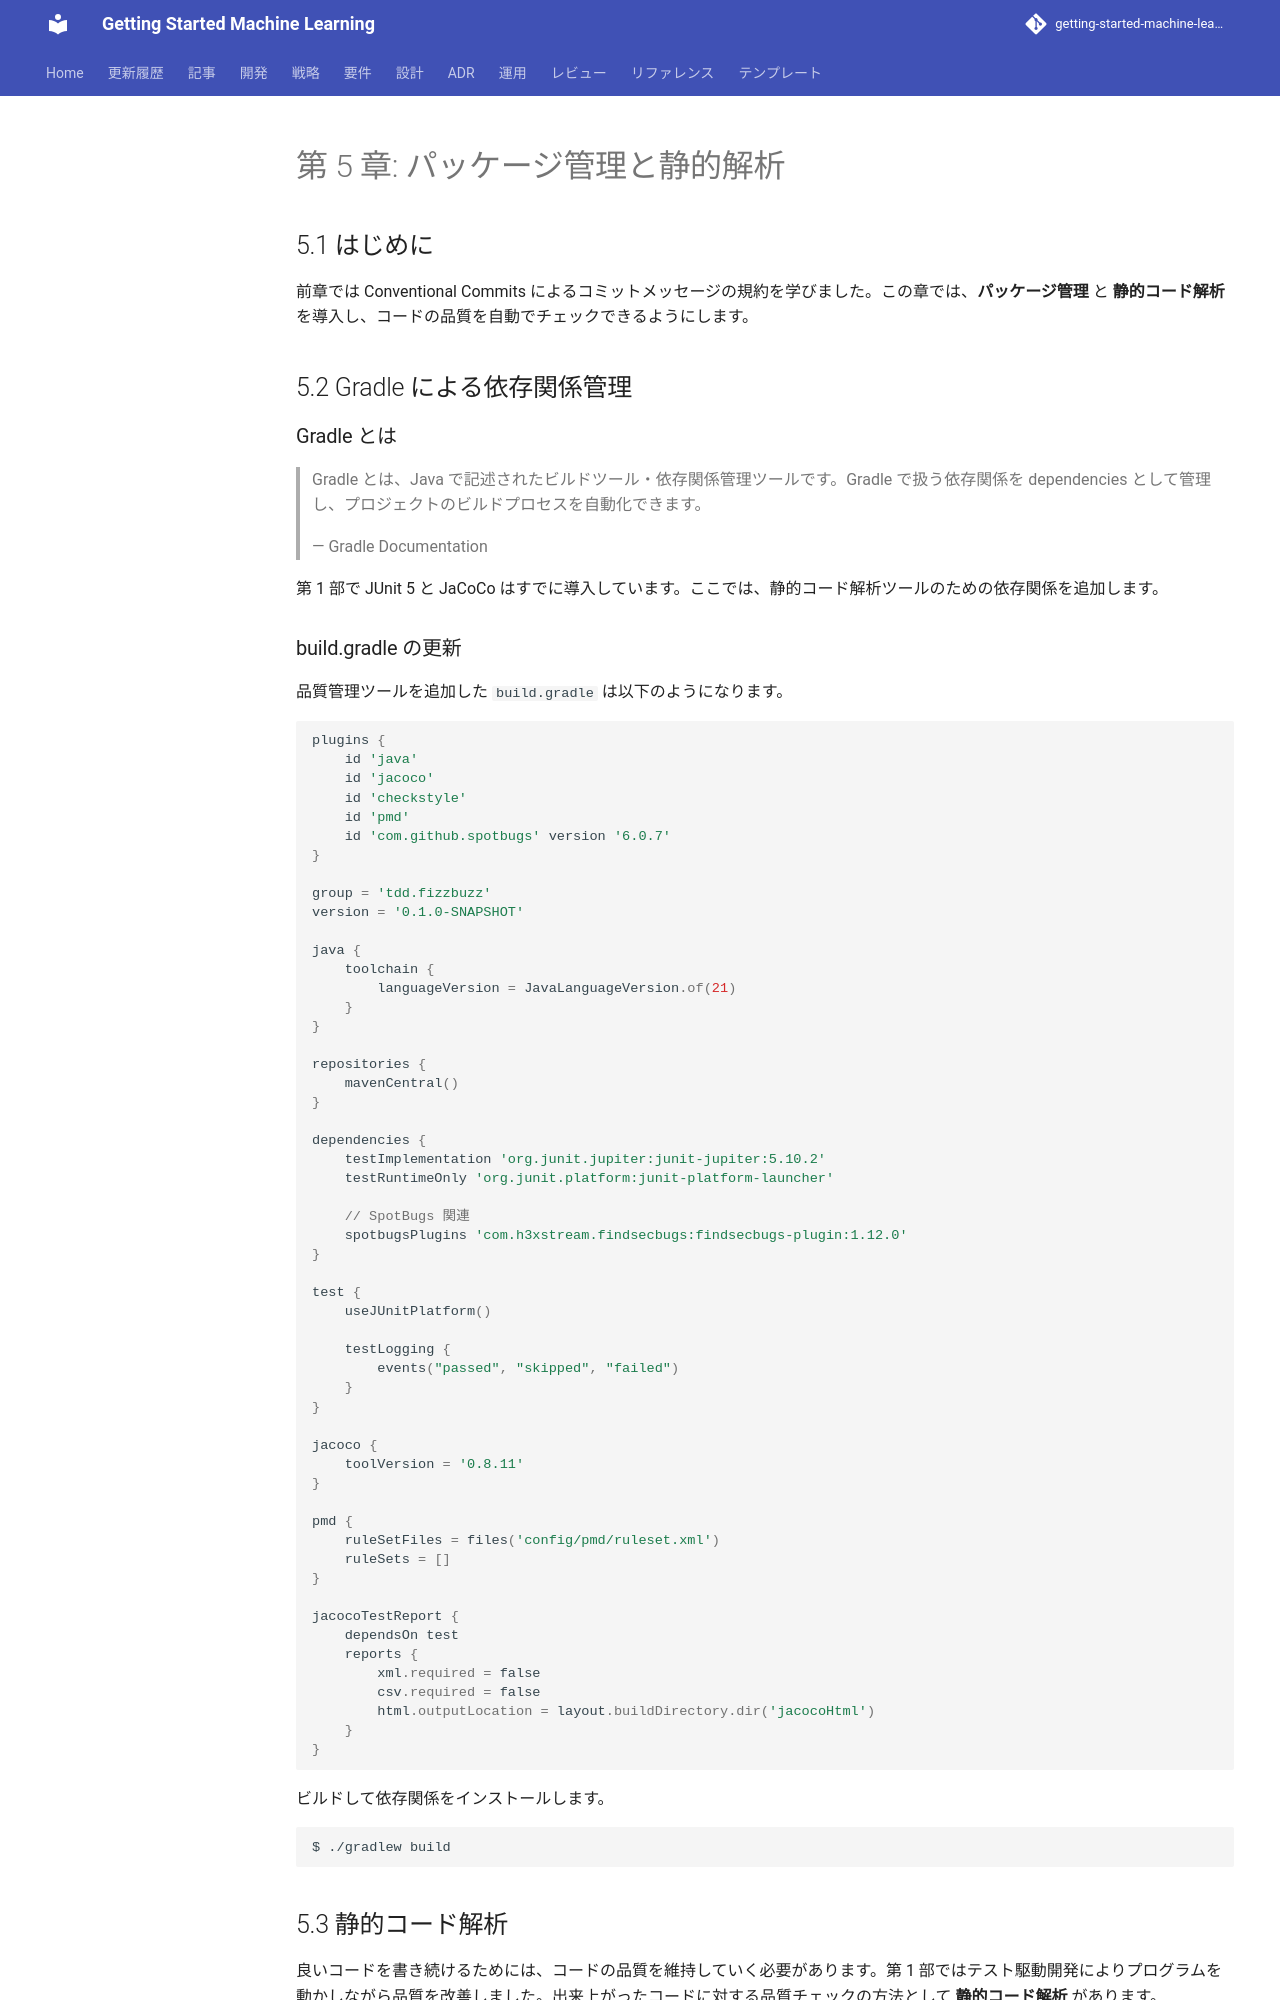

repository: k2works/getting-started-machine-learning · page: article/getting-start-tdd/java/05-package-management-and-static-analysis/index.html · generator: mkdocs

---
type: Article
title: "第 5 章: パッケージ管理と静的解析"
description: "前章では Conventional Commits によるコミットメッセージの規約を学びました。"
tags: [article, getting-start-tdd, java]
status: stable
generated: { by: human:kakimomokuri, at: 2026-03-24T05:22:28Z }
---

# 第 5 章: パッケージ管理と静的解析

## 5.1 はじめに

前章では Conventional Commits によるコミットメッセージの規約を学びました。この章では、**パッケージ管理** と **静的コード解析** を導入し、コードの品質を自動でチェックできるようにします。

## 5.2 Gradle による依存関係管理

### Gradle とは

> Gradle とは、Java で記述されたビルドツール・依存関係管理ツールです。Gradle で扱う依存関係を dependencies として管理し、プロジェクトのビルドプロセスを自動化できます。
>
> — Gradle Documentation

第 1 部で JUnit 5 と JaCoCo はすでに導入しています。ここでは、静的コード解析ツールのための依存関係を追加します。

### build.gradle の更新

品質管理ツールを追加した `build.gradle` は以下のようになります。

```groovy
plugins {
    id 'java'
    id 'jacoco'
    id 'checkstyle'
    id 'pmd'
    id 'com.github.spotbugs' version '6.0.7'
}

group = 'tdd.fizzbuzz'
version = '0.1.0-SNAPSHOT'

java {
    toolchain {
        languageVersion = JavaLanguageVersion.of(21)
    }
}

repositories {
    mavenCentral()
}

dependencies {
    testImplementation 'org.junit.jupiter:junit-jupiter:5.10.2'
    testRuntimeOnly 'org.junit.platform:junit-platform-launcher'

    // SpotBugs 関連
    spotbugsPlugins 'com.h3xstream.findsecbugs:findsecbugs-plugin:1.12.0'
}

test {
    useJUnitPlatform()

    testLogging {
        events("passed", "skipped", "failed")
    }
}

jacoco {
    toolVersion = '0.8.11'
}

pmd {
    ruleSetFiles = files('config/pmd/ruleset.xml')
    ruleSets = []
}

jacocoTestReport {
    dependsOn test
    reports {
        xml.required = false
        csv.required = false
        html.outputLocation = layout.buildDirectory.dir('jacocoHtml')
    }
}
```

ビルドして依存関係をインストールします。

```bash
$ ./gradlew build
```

## 5.3 静的コード解析

良いコードを書き続けるためには、コードの品質を維持していく必要があります。第 1 部ではテスト駆動開発によりプログラムを動かしながら品質を改善しました。出来上がったコードに対する品質チェックの方法として **静的コード解析** があります。

### Checkstyle

[Checkstyle](https://checkstyle.sourceforge.io/) はコーディング規約のチェックツールです。

```bash
$ ./gradlew checkstyleMain
```
